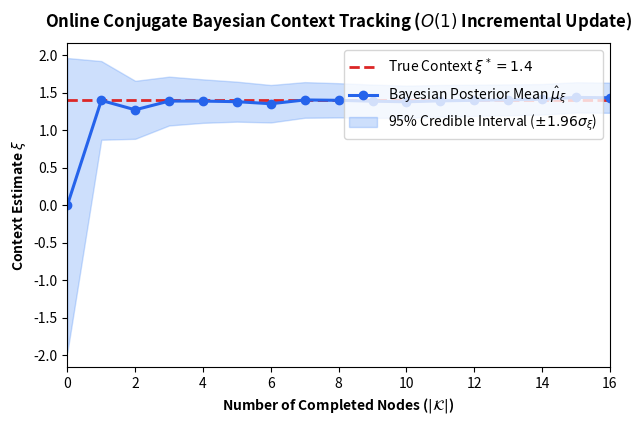
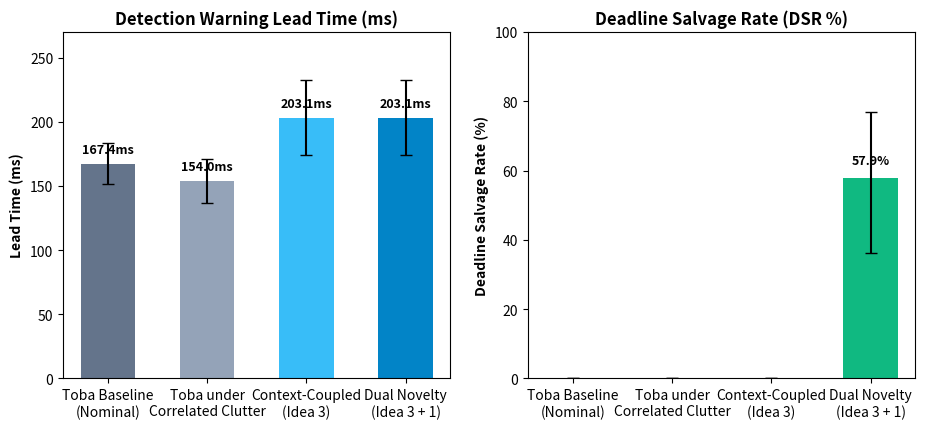

These charts were generated, in order, by the following Python code:
#!/usr/bin/env python3
"""
Generate remaining publication figures:
- figure_bayesian_convergence.png: Online posterior tracking and variance shrinkage
- figure_comparative_hud.png: Lead Time & DSR comparison across baseline vs novel framework
"""

import numpy as np
import matplotlib
matplotlib.use("Agg")
import matplotlib.pyplot as plt

def generate_bayesian_figure():
    rng = np.random.default_rng(42)
    true_xi = 1.4
    n_nodes = 16
    mu_nodes = rng.uniform(25, 75, size=n_nodes)
    sigma_nodes = mu_nodes / 4.0
    # Decaying sensitivity by level
    rho_nodes = np.clip(0.9 - 0.7 * (np.arange(n_nodes) / n_nodes), 0.1, 0.95)
    
    # Ground truth samples
    c_obs = [rng.normal(mu_nodes[i] * (1.0 + rho_nodes[i] * true_xi), sigma_nodes[i]) for i in range(n_nodes)]
    
    sigma_0 = 1.0
    accum_prec = 1.0 / (sigma_0 ** 2)
    accum_num = 0.0
    
    means = [0.0]
    stds = [sigma_0]
    
    for i in range(n_nodes):
        w_i = (rho_nodes[i] * mu_nodes[i]) / sigma_nodes[i]
        y_i = (c_obs[i] - mu_nodes[i]) / sigma_nodes[i]
        accum_prec += w_i ** 2
        accum_num += w_i * y_i
        
        post_var = 1.0 / accum_prec
        post_m = accum_num * post_var
        means.append(post_m)
        stds.append(np.sqrt(post_var))
        
    steps = np.arange(len(means))
    means = np.array(means)
    stds = np.array(stds)
    
    fig, ax = plt.subplots(figsize=(7, 4.2), dpi=300)
    ax.axhline(true_xi, color="#dc2626", linestyle="--", linewidth=2, label=f"True Context $\\xi^* = {true_xi}$")
    ax.plot(steps, means, "o-", color="#2563eb", linewidth=2.2, label="Bayesian Posterior Mean $\\hat{\\mu}_\\xi$")
    ax.fill_between(steps, means - 1.96 * stds, means + 1.96 * stds, color="#3b82f6", alpha=0.25, label="95% Credible Interval ($\\pm 1.96 \\sigma_\\xi$)")
    
    ax.set_xlabel("Number of Completed Nodes ($|\\mathcal{K}|$)", fontweight="bold")
    ax.set_ylabel("Context Estimate $\\xi$", fontweight="bold")
    ax.set_title("Online Conjugate Bayesian Context Tracking ($O(1)$ Incremental Update)", fontweight="bold", pad=12)
    ax.set_xlim(0, n_nodes)
    ax.legend(frameon=True, loc="upper right")
    plt.savefig("figure_bayesian_convergence.png", dpi=300)
    plt.close()
    print("[+] Saved figure_bayesian_convergence.png")

def generate_comparative_hud():
    regimes = ["Toba Baseline\n(Nominal)", "Toba under\nCorrelated Clutter", "Context-Coupled\n(Idea 3)", "Dual Novelty\n(Idea 3 + 1)"]
    leads = [167.4, 154.0, 203.1, 203.1]
    lead_lo = [151.5, 137.0, 173.7, 173.7]
    lead_hi = [183.3, 171.0, 232.6, 232.6]
    dsr = [0.0, 0.0, 0.0, 57.9]
    dsr_lo = [0.0, 0.0, 0.0, 36.3]
    dsr_hi = [0.0, 0.0, 0.0, 76.9]
    
    fig, (ax1, ax2) = plt.subplots(1, 2, figsize=(11, 4.5), dpi=300)
    
    # Lead time
    yerr_lead = [[m - lo for m, lo in zip(leads, lead_lo)], [hi - m for m, hi in zip(leads, lead_hi)]]
    bars1 = ax1.bar(regimes, leads, yerr=yerr_lead, capsize=4, color=["#64748b", "#94a3b8", "#38bdf8", "#0284c7"], width=0.55)
    ax1.set_ylabel("Lead Time (ms)", fontweight="bold")
    ax1.set_title("Detection Warning Lead Time (ms)", fontweight="bold")
    for b in bars1:
        h = b.get_height()
        ax1.annotate(f"{h:.1f}ms", (b.get_x() + b.get_width()/2, h + 8), ha="center", fontweight="bold", fontsize=9)
    ax1.set_ylim(0, 270)
    
    # DSR
    yerr_dsr = [[m - lo for m, lo in zip(dsr, dsr_lo)], [hi - m for m, hi in zip(dsr, dsr_hi)]]
    bars2 = ax2.bar(regimes, dsr, yerr=yerr_dsr, capsize=4, color=["#64748b", "#94a3b8", "#64748b", "#10b981"], width=0.55)
    ax2.set_ylabel("Deadline Salvage Rate (%)", fontweight="bold")
    ax2.set_title("Deadline Salvage Rate (DSR %)", fontweight="bold")
    for b in bars2:
        h = b.get_height()
        if h > 0:
            ax2.annotate(f"{h:.1f}%", (b.get_x() + b.get_width()/2, h + 4), ha="center", fontweight="bold", fontsize=9)
    ax2.set_ylim(0, 100)
    
    plt.savefig("figure_comparative_summary.png", dpi=300)
    plt.close()
    print("[+] Saved figure_comparative_summary.png")

if __name__ == "__main__":
    generate_bayesian_figure()
    generate_comparative_hud()
